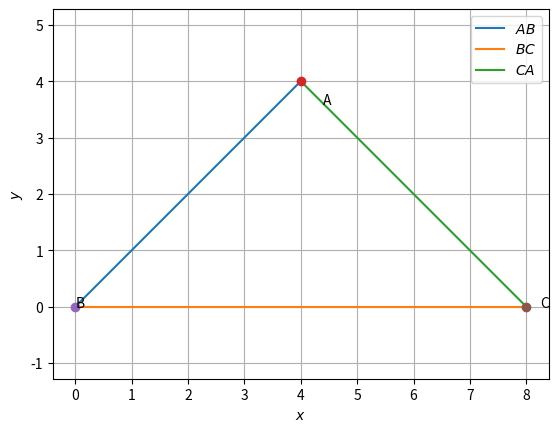

This figure's Python source:
# -*- coding: utf-8 -*-
"""Assignment-1

Automatically generated by Colaboratory.

Original file is located at
    https://colab.research.google.com/<link-removed>
"""

#Drawing a triangle given 3 sides
import numpy as np
import matplotlib.pyplot as plt
import math
 
 
#Triangle sides
a = 8
h = 4
b = c = math.sqrt((a/2)**2+h**2)
 
#Coordinates of A
p = (a**2 + c**2-b**2 )/(2*a)
q = np.sqrt(c**2-p**2)
print(p,q)
 
#Triangle vertices
A = np.array([p,q]) 
B = np.array([0,0]) 
C = np.array([a,0]) 
 
 
def line_gen(A,B):
  len =10
  x_AB = np.zeros((2,len))
  lam_1 = np.linspace(0,1,len)
  for i in range(len):
    temp1 = A + lam_1[i]*(B-A)
    x_AB[:,i]= temp1.T
  return x_AB
 
 
 
#Generating all lines
x_AB = line_gen(A,B)
x_BC = line_gen(B,C)
x_CA = line_gen(C,A)
 
#Plotting all lines
plt.plot(x_AB[0,:],x_AB[1,:],label='$AB$')
plt.plot(x_BC[0,:],x_BC[1,:],label='$BC$')
plt.plot(x_CA[0,:],x_CA[1,:],label='$CA$')
 
plt.plot(A[0], A[1], 'o')
plt.text(A[0] * (1 + 0.1), A[1] * (1 - 0.1) , 'A')
plt.plot(B[0], B[1], 'o')
plt.text(B[0] * (1 - 0.2), B[1] * (1) , 'B')
plt.plot(C[0], C[1], 'o')
plt.text(C[0] * (1 + 0.03), C[1] * (1 - 0.1) , 'C')
 
plt.xlabel('$x$')
plt.ylabel('$y$')
plt.legend(loc='best')
plt.grid() # minor
plt.axis('equal')

